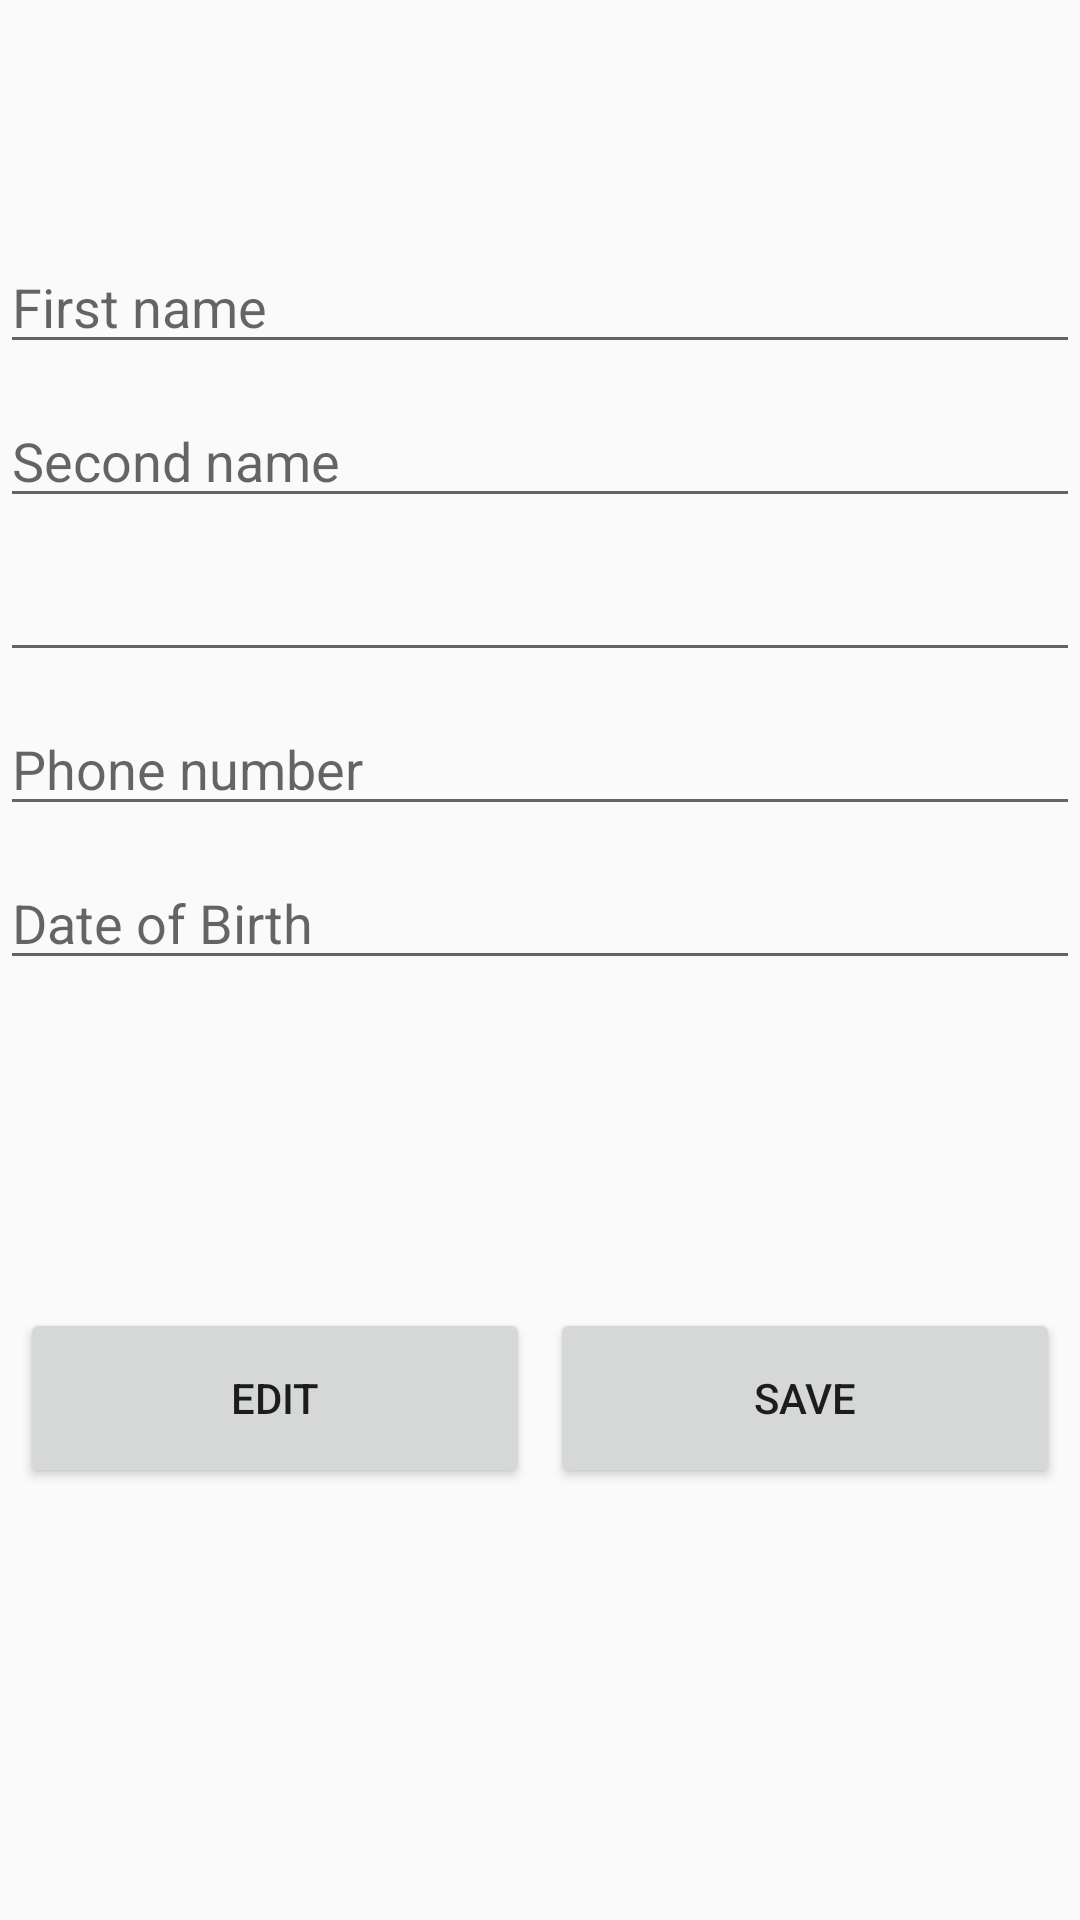

The Android layout XML behind this screen, and the referenced resources:
<!-- AndroidManifest.xml: application theme AppTheme -->
<!-- res/layout/activity_user_profile.xml -->
<?xml version="1.0" encoding="utf-8"?>
<androidx.constraintlayout.widget.ConstraintLayout xmlns:android="http://schemas.android.com/apk/res/android"
    xmlns:app="http://schemas.android.com/apk/res-auto"
    xmlns:tools="http://schemas.android.com/tools"
    android:layout_width="match_parent"
    android:layout_height="match_parent"
    tools:context="com.zd.mynewsapp.profile.UserProfileActivity">

    <EditText
        android:id="@+id/first_name"
        android:layout_width="match_parent"
        android:layout_height="wrap_content"
        android:hint="@string/first_name"
        android:layout_marginTop="@dimen/profile_first_name_margin_top"
        app:layout_constraintTop_toTopOf="parent"
        app:layout_constraintStart_toStartOf="parent" />

    <EditText
        android:id="@+id/second_name"
        android:layout_width="match_parent"
        android:layout_height="wrap_content"
        android:layout_marginTop="@dimen/profile_second_name_margin_top"
        android:hint="@string/second_name"
        app:layout_constraintTop_toBottomOf="@+id/first_name"
        app:layout_constraintStart_toStartOf="parent" />

    <EditText
        android:id="@+id/shown_email"
        android:layout_width="match_parent"
        android:layout_height="wrap_content"
        android:layout_marginTop="@dimen/profile_email_margin_top"
        android:clickable="false"
        android:focusable="false"
        android:inputType="none"
        app:layout_constraintTop_toBottomOf="@+id/second_name"
        app:layout_constraintStart_toStartOf="parent"
        tools:ignore="TextFields" />

    <EditText
        android:id="@+id/phone_number"
        android:layout_width="match_parent"
        android:layout_height="wrap_content"
        android:layout_marginTop="@dimen/profile_phone_number_margin_top"
        android:hint="@string/phone_number"
        android:inputType="phone"
        app:layout_constraintTop_toBottomOf="@+id/shown_email"
        app:layout_constraintStart_toStartOf="parent" />

    <EditText
        android:id="@+id/date_of_birth"
        android:layout_width="match_parent"
        android:layout_height="wrap_content"
        android:layout_marginTop="@dimen/profile_date_of_birth_margin_top"
        android:hint="@string/date_of_birth"
        android:inputType="date"
        app:layout_constraintBottom_toBottomOf="parent"
        app:layout_constraintStart_toStartOf="parent"
        app:layout_constraintTop_toBottomOf="@+id/phone_number"
        app:layout_constraintVertical_bias="0.0" />

    <Button
        android:id="@+id/edit_btn"
        android:layout_width="@dimen/save_button_width"
        android:layout_height="@dimen/save_button_height"
        android:layout_marginTop="@dimen/profile_edit_button_margin_top"
        android:text="@string/edit"
        app:layout_constraintBottom_toBottomOf="parent"
        app:layout_constraintEnd_toStartOf="@+id/save_btn"
        app:layout_constraintStart_toStartOf="parent"
        app:layout_constraintTop_toTopOf="parent"
        app:layout_constraintVertical_bias="0.6" />

    <Button
        android:id="@+id/save_btn"
        android:layout_width="@dimen/edit_button_width"
        android:layout_height="@dimen/edit_button_height"
        android:layout_marginTop="@dimen/profile_save_button_margin_top"
        android:text="@string/save"
        app:layout_constraintBottom_toBottomOf="parent"
        app:layout_constraintEnd_toEndOf="parent"
        app:layout_constraintStart_toEndOf="@+id/edit_btn"
        app:layout_constraintTop_toTopOf="parent"
        app:layout_constraintVertical_bias="0.6"/>

</androidx.constraintlayout.widget.ConstraintLayout>
<!-- resources referenced by this layout -->
<resources>
  <dimen name="edit_button_height">60dp</dimen>
  <dimen name="edit_button_width">170dp</dimen>
  <dimen name="profile_date_of_birth_margin_top">10dp</dimen>
  <dimen name="profile_edit_button_margin_top">220dp</dimen>
  <dimen name="profile_email_margin_top">10dp</dimen>
  <dimen name="profile_first_name_margin_top">80dp</dimen>
  <dimen name="profile_phone_number_margin_top">10dp</dimen>
  <dimen name="profile_save_button_margin_top">220dp</dimen>
  <dimen name="profile_second_name_margin_top">10dp</dimen>
  <dimen name="save_button_height">60dp</dimen>
  <dimen name="save_button_width">170dp</dimen>
  <string name="date_of_birth">Date of Birth</string>
  <string name="edit">Edit</string>
  <string name="first_name">First name</string>
  <string name="phone_number">Phone number</string>
  <string name="save">Save</string>
  <string name="second_name">Second name</string>
  <style name="AppTheme" parent="Theme.AppCompat.Light.DarkActionBar">
          <item name="colorPrimary">@color/colorPrimary</item>
          <item name="colorPrimaryDark">@color/colorPrimaryDark</item>
          <item name="colorAccent">@color/colorAccent</item>
      </style>
  <color name="colorPrimary">#8BC34A</color>
  <color name="colorPrimaryDark">#4CAF50</color>
  <color name="colorAccent">#A2F30B</color>
</resources>
